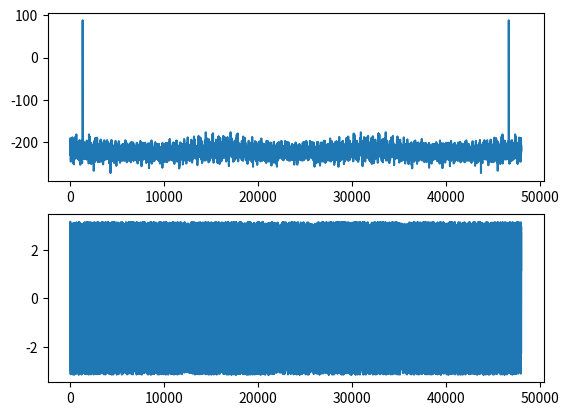

The matplotlib source for this figure:
#  正弦波のスペクトル: 第 1 章 1.で作成した信号の DFT を計算し，振幅スペクトルと位相スペクトルをプロットせよ．（プロットする際はデシベル表記にするために 20 * log10(np.abs(X)) などのようにしてデシベル表記になおしてから計算すると見やすいです．）

import numpy as np
import matplotlib.pyplot as plt

A = 1    # 振幅
f = 440    # 周波数
fs = 16000    # サンプリング周波数
T = 3
t = np.arange(fs * T) / fs
x = A * np.sin(2 * np.pi * f * t)    # 第１章１. で作成した信号

X = np.fft.fft(x)


# 振幅スペクトルと位相スペクトルをプロット
plt.subplot(2,1,1)
plt.plot(20 * np.log10(abs(X)))
#plt.stem(abs(X))

plt.subplot(2,1,2)
plt.plot(np.angle(X))
plt.show()